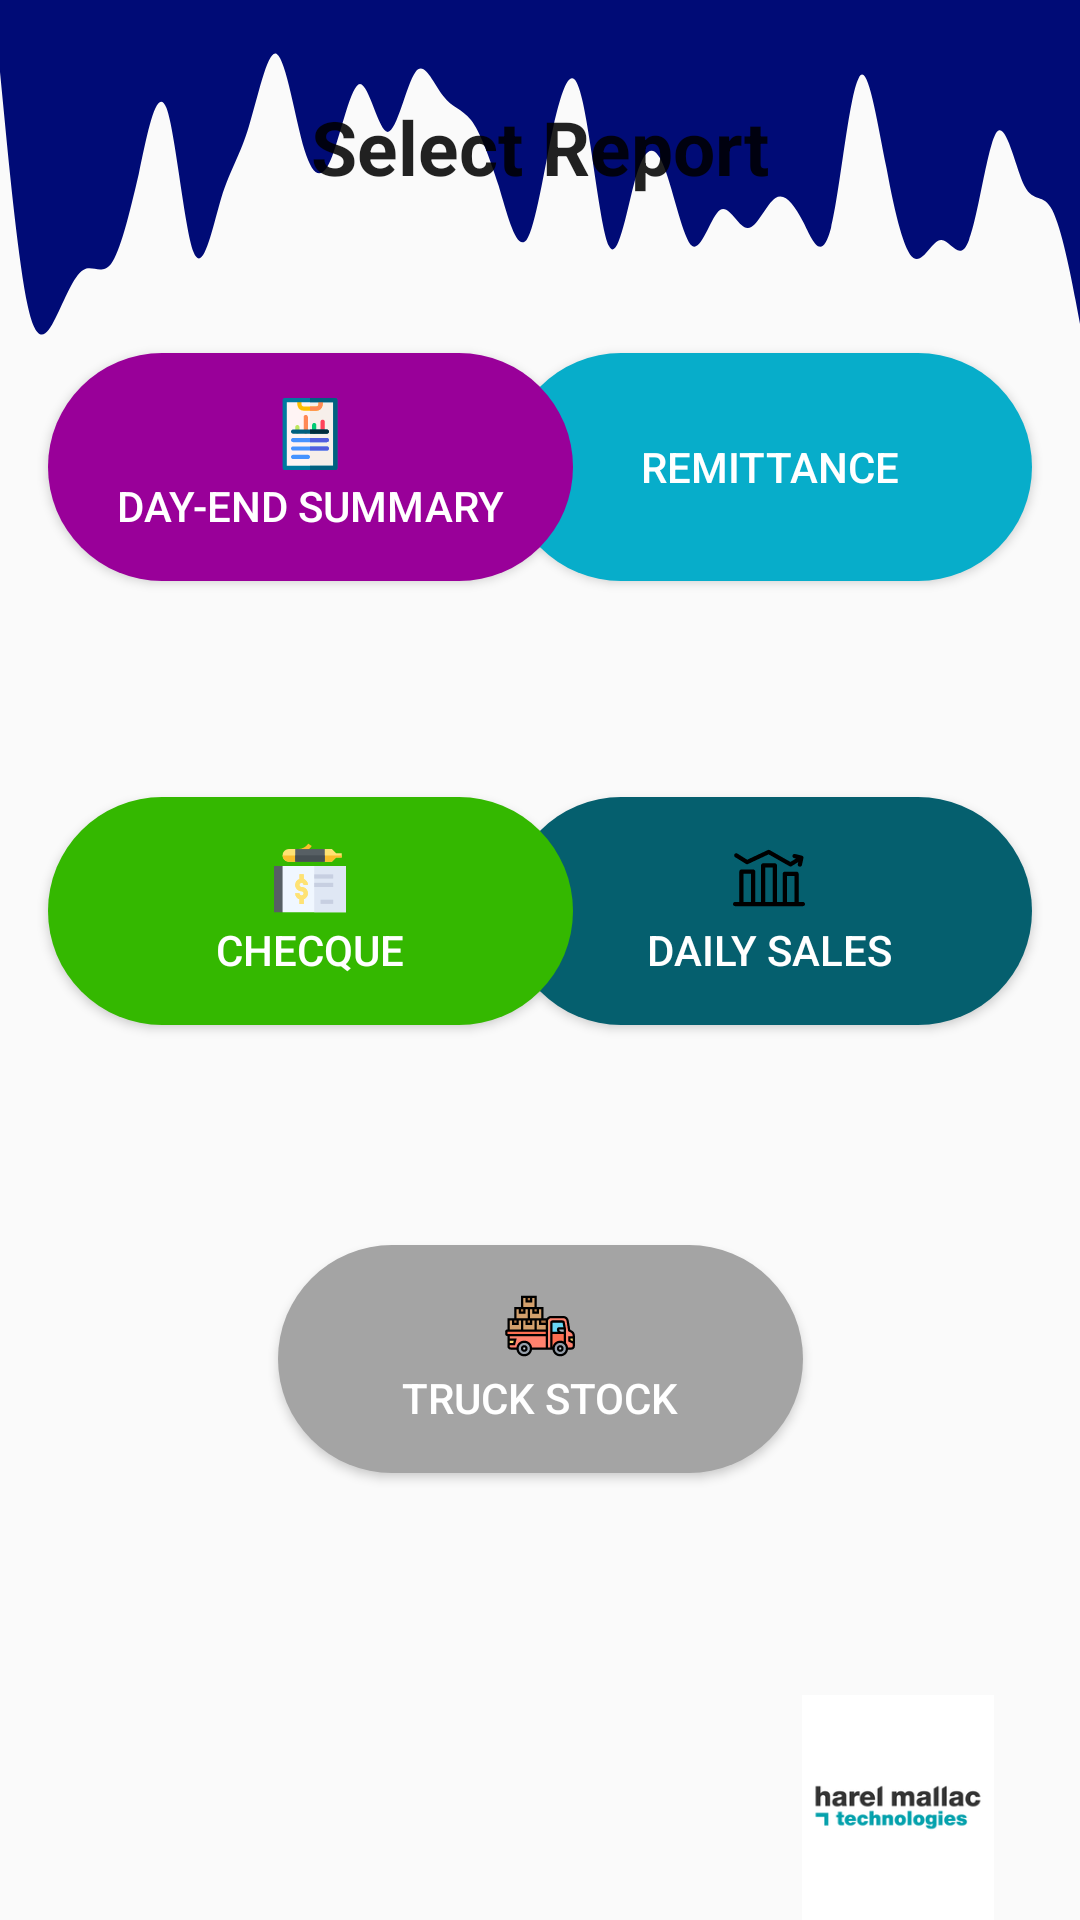

Reconstruct the res/layout file that produces this screen, plus the resources it refers to.
<!-- AndroidManifest.xml: application theme AppTheme -->
<!-- res/layout/activity_report.xml -->
<?xml version="1.0" encoding="utf-8"?>
<androidx.constraintlayout.widget.ConstraintLayout xmlns:android="http://schemas.android.com/apk/res/android"
    xmlns:app="http://schemas.android.com/apk/res-auto"
    xmlns:tools="http://schemas.android.com/tools"
    android:layout_width="match_parent"
    android:layout_height="match_parent"
    tools:context=".ReportActivity">

    <View
        android:id="@+id/waveView4"
        android:layout_width="0dp"
        android:layout_height="120dp"
        android:background="@drawable/wavy"
        app:layout_constraintEnd_toEndOf="parent"
        app:layout_constraintStart_toStartOf="parent"

        app:layout_constraintTop_toTopOf="parent" />

    <ImageView
        android:id="@+id/imageView9"
        android:layout_width="64dp"
        android:layout_height="75dp"
        android:background="#FFFFFF"
        app:layout_constraintBottom_toBottomOf="parent"
        app:layout_constraintEnd_toEndOf="parent"
        app:layout_constraintHorizontal_bias="0.903"
        app:layout_constraintStart_toStartOf="parent"
        app:srcCompat="@drawable/hmt_logo" />

    <Button
        android:id="@+id/btnTruckStock"
        android:layout_width="175dp"
        android:layout_height="76dp"
        android:layout_marginTop="24dp"
        android:background="@drawable/grey_button"
        android:drawableTop="@drawable/ic_truc_stock"
        android:drawablePadding="2dp"
        android:padding="15dp"
        android:text="Truck Stock"
        android:textColor="#FFFFFF"
        app:layout_constraintBottom_toBottomOf="parent"
        app:layout_constraintEnd_toEndOf="parent"
        app:layout_constraintStart_toStartOf="parent"
        app:layout_constraintTop_toBottomOf="@+id/btnDailySales"
        app:layout_constraintVertical_bias="0.248" />

    <Button
        android:id="@+id/btnDailySales"
        android:layout_width="175dp"
        android:layout_height="76dp"
        android:layout_marginTop="72dp"
        android:layout_marginEnd="16dp"
        android:background="@drawable/blue_grey_button"
        android:drawableTop="@drawable/ic_sales"
        android:drawablePadding="2dp"
        android:padding="15dp"
        android:text="Daily Sales"
        android:textColor="#FFFFFF"
        app:layout_constraintEnd_toEndOf="parent"
        app:layout_constraintHorizontal_bias="0.965"
        app:layout_constraintStart_toEndOf="@+id/btnComplaints"
        app:layout_constraintTop_toBottomOf="@+id/btnRemittance" />

    <Button
        android:id="@+id/btnCheque"
        android:layout_width="175dp"
        android:layout_height="76dp"
        android:layout_marginStart="16dp"
        android:layout_marginTop="72dp"
        android:background="@drawable/green_button"
        android:drawableTop="@drawable/ic_checque"
        android:drawablePadding="2dp"
        android:padding="15dp"
        android:text="Checque"
        android:textColor="#FFFFFF"
        app:layout_constraintStart_toStartOf="parent"
        app:layout_constraintTop_toBottomOf="@+id/btnDayEndSummary" />

    <Button
        android:id="@+id/btnRemittance"
        android:layout_width="175dp"
        android:layout_height="76dp"
        android:layout_marginTop="52dp"
        android:layout_marginEnd="16dp"
        android:background="@drawable/pale_blue_button"
        android:drawableTop="@drawable/ic_remittance"
        android:drawablePadding="2dp"
        android:padding="15dp"
        android:text="Remittance"
        android:textColor="#FFFFFF"
        app:layout_constraintEnd_toEndOf="parent"
        app:layout_constraintHorizontal_bias="0.644"
        app:layout_constraintStart_toEndOf="@+id/btnStockRequest"
        app:layout_constraintTop_toBottomOf="@+id/txtSelectReport" />

    <Button
        android:id="@+id/btnDayEndSummary"
        android:layout_width="175dp"
        android:layout_height="76dp"
        android:layout_marginStart="16dp"
        android:layout_marginTop="52dp"
        android:background="@drawable/purple_button"
        android:drawableTop="@drawable/ic_report"
        android:drawablePadding="2dp"
        android:padding="15dp"
        android:text="Day-End Summary"
        android:textColor="#FFFFFF"
        app:layout_constraintEnd_toStartOf="@+id/btnRemittance"
        app:layout_constraintHorizontal_bias="0.0"
        app:layout_constraintStart_toStartOf="parent"
        app:layout_constraintTop_toBottomOf="@+id/txtSelectReport" />

    <ImageView
        android:id="@+id/imageView8"
        android:layout_width="280dp"
        android:layout_height="120dp"
        android:layout_marginBottom="556dp"
        app:layout_constraintBottom_toBottomOf="parent"
        app:layout_constraintEnd_toEndOf="parent"
        app:layout_constraintHorizontal_bias="0.496"
        app:layout_constraintStart_toStartOf="parent"
        app:layout_constraintTop_toBottomOf="@+id/waveView4"
        app:layout_constraintVertical_bias="0.0"
        app:srcCompat="@drawable/edendale_logo" />

    <TextView
        android:id="@+id/txtSelectReport"
        android:layout_width="wrap_content"
        android:layout_height="wrap_content"
        android:layout_marginTop="32dp"
        android:text="Select Report"
        android:textAppearance="@style/TextAppearance.AppCompat.Large"
        android:textSize="25sp"
        android:textStyle="bold"
        app:layout_constraintEnd_toEndOf="parent"
        app:layout_constraintStart_toStartOf="parent"
        app:layout_constraintTop_toBottomOf="@+id/imageView8" />

</androidx.constraintlayout.widget.ConstraintLayout>
<!-- resources referenced by this layout -->
<resources>
  <!-- drawable blue_grey_button (drawable) -->
  <?xml version="1.0" encoding="utf-8"?>
  <shape xmlns:android="http://schemas.android.com/apk/res/android">
      <solid android:color="#055F6E"/>
      <corners android:radius="100dp"/>
  </shape>
  <!-- drawable edendale_logo: png bitmap (drawable, 61456 bytes) -->
  <!-- drawable green_button (drawable) -->
  <?xml version="1.0" encoding="utf-8"?>
  <shape xmlns:android="http://schemas.android.com/apk/res/android">
      <solid android:color="#34B800"/>
      <corners android:radius="100dp"/>
  </shape>
  <!-- drawable grey_button (drawable) -->
  <?xml version="1.0" encoding="utf-8"?>
  <shape xmlns:android="http://schemas.android.com/apk/res/android">
      <solid android:color="#A4A4A4"/>
      <corners android:radius="100dp"/>
  </shape>
  <!-- drawable hmt_logo: png bitmap (drawable, 8776 bytes) -->
  <!-- drawable ic_checque: vector/xml drawable (drawable, 2569 chars, omitted) -->
  <!-- drawable ic_report: vector/xml drawable (drawable, 3091 chars, omitted) -->
  <!-- drawable ic_sales (drawable) -->
  <vector android:height="24dp" android:viewportHeight="511.746"
      android:viewportWidth="511.746" android:width="24dp" xmlns:android="http://schemas.android.com/apk/res/android">
      <path android:fillColor="#FF000000" android:pathData="m496.721,425.962h-30.245v-200.04c0,-8.284 -6.727,-15 -15.025,-15h-82.959c-8.298,0 -15.025,6.716 -15.025,15v200.04h-41.089v-259.469c0,-8.284 -6.727,-15 -15.025,-15h-82.959c-8.298,0 -15.025,6.716 -15.025,15v259.469h-41.089v-215.914c0,-8.284 -6.727,-15 -15.025,-15h-82.96c-8.298,0 -15.025,6.716 -15.025,15v215.914h-30.245c-8.298,0 -15.025,6.716 -15.025,15s6.727,15 15.025,15h481.696c8.298,0 15.025,-6.716 15.025,-15s-6.727,-15 -15.025,-15zM75.32,425.962v-200.914h52.91v200.914zM229.418,425.962v-244.469h52.91v244.469zM383.517,425.962v-185.04h52.91v185.04z"/>
      <path android:fillColor="#FF000000" android:pathData="m500.766,112.862c0.498,-6.269 -3.156,-13.967 -11.523,-15.914l-48.465,-11.78c-8.053,-1.963 -16.162,2.982 -18.118,11.032 -1.957,8.05 2.982,16.162 11.032,18.118l13.708,3.332 -38.858,23.979 -147.336,-83.88c-4.236,-2.413 -9.384,-2.616 -13.794,-0.543l-146.454,68.742 -70.011,-43.693c-7.027,-4.389 -16.28,-2.245 -20.667,4.783 -4.386,7.027 -2.244,16.28 4.784,20.667l76.936,48.015c4.317,2.695 9.707,3.017 14.315,0.854l146.805,-68.908 148.31,84.435c3.859,2.024 9.238,3.073 15.299,-0.271l47.105,-29.069 -3.137,14.692c-3.452,19.543 24.213,25.093 29.338,6.266l10.398,-48.694c0.118,-0.682 0.162,-0.586 0.333,-2.163z"/>
  </vector>
  <!-- drawable ic_truc_stock: vector/xml drawable (drawable, 4903 chars, omitted) -->
  <!-- drawable pale_blue_button (drawable) -->
  <?xml version="1.0" encoding="utf-8"?>
  <shape xmlns:android="http://schemas.android.com/apk/res/android">
      <solid android:color="#07ADCA"/>
      <corners android:radius="100dp"/>
  </shape>
  <!-- drawable purple_button (drawable) -->
  <?xml version="1.0" encoding="utf-8"?>
  <shape xmlns:android="http://schemas.android.com/apk/res/android">
      <solid android:color="#990099"/>
      <corners android:radius="100dp"/>
  </shape>
  <!-- drawable wavy: vector/xml drawable (drawable, 2224 chars, omitted) -->
  <style name="AppTheme" parent="Theme.AppCompat.Light.NoActionBar">
          
          <item name="colorPrimary">#000b76</item>
          <item name="colorPrimaryDark">#000b76</item>
          <item name="colorAccent">#000b76</item>
      </style>
</resources>
